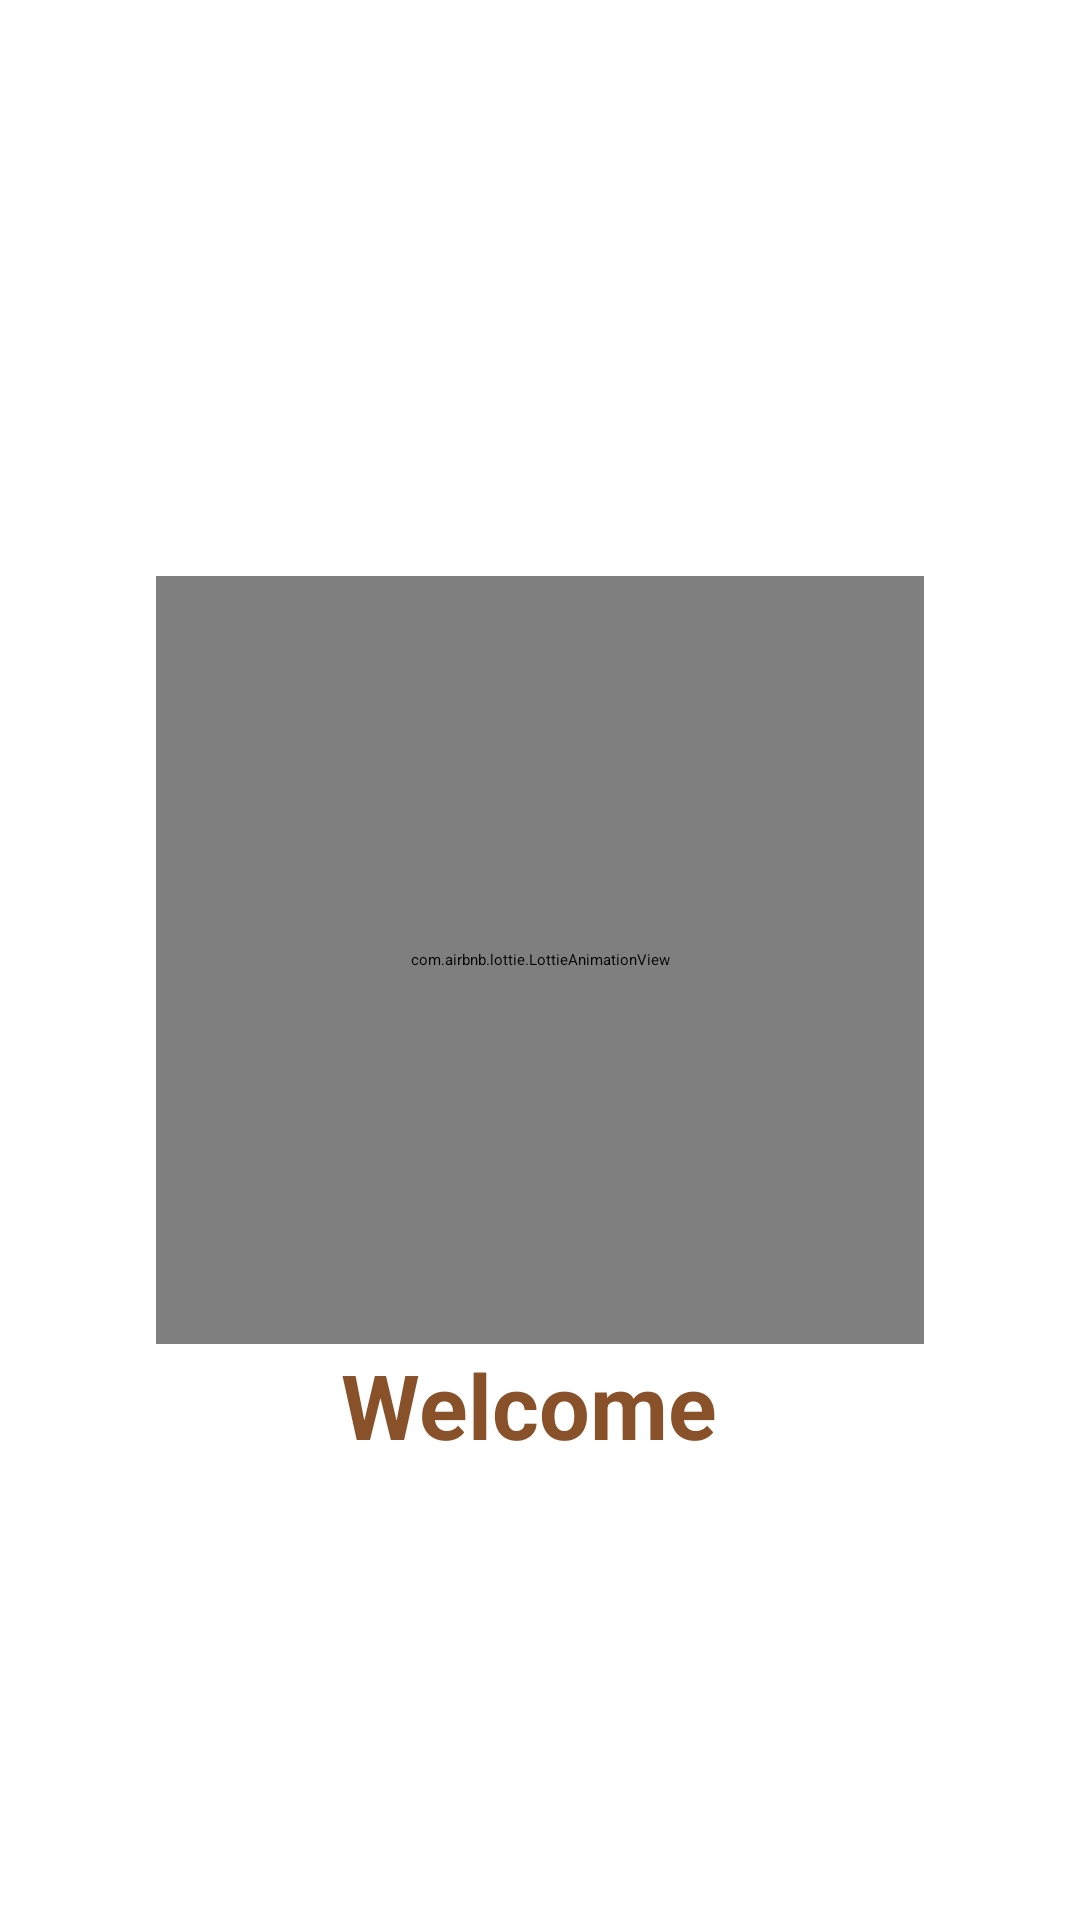

The Android layout XML behind this screen, and the referenced resources:
<!-- AndroidManifest.xml: application theme Theme.OrderFood -->
<!-- res/layout/activity_splash.xml -->
<?xml version="1.0" encoding="utf-8"?>
<RelativeLayout xmlns:android="http://schemas.android.com/apk/res/android"
    xmlns:app="http://schemas.android.com/apk/res-auto"
    xmlns:tools="http://schemas.android.com/tools"
    android:id="@+id/main"
    android:layout_width="match_parent"
    android:orientation="vertical"
    android:layout_height="match_parent"

    tools:context=".activity.SplashActivity">

    <com.airbnb.lottie.LottieAnimationView
        android:id="@+id/animationView"
        android:layout_centerInParent="true"
        android:layout_width="256dp"
        android:layout_height="256dp"
        app:lottie_autoPlay="true"
        app:lottie_loop="true"
        app:lottie_rawRes="@raw/loading" />
    <TextView
        android:layout_width="wrap_content"
        android:layout_height="wrap_content"
        android:layout_below="@+id/animationView"
        android:layout_centerInParent="true"
        android:textSize="30dp"
        android:textStyle="bold"
        android:textColor="@color/brown"
        android:text="Welcome "/>

</RelativeLayout>
<!-- resources referenced by this layout -->
<resources>
  <color name="brown">#895129</color>
</resources>
